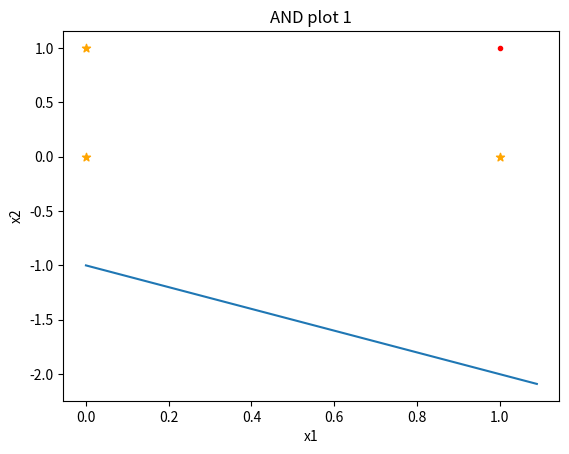

Reproduce this figure in Python. (Note: this script raises an exception after producing the figure.)
#!/usr/bin/env python
# coding: utf-8

# In[1]:


import numpy as np
import matplotlib.pyplot as plt
np.random.seed(4)

def update_weight(weights, deltax):
    return weights+deltax



def getScatterPlot(input_X, input_Y):
    scatter_x_1 = []
    scatter_x_2 = []
    scatter_y_1 = []
    scatter_y_2 = []
    for i in range(len(input_Y)):
        if(input_Y[i] == 1):
            scatter_x_1.append(input_X[i][0])
            scatter_y_1.append(input_X[i][1])
        else:
            scatter_x_2.append(input_X[i][0])
            scatter_y_2.append(input_X[i][1])

    plt.scatter(scatter_x_1, scatter_y_1, marker=".", c='red')
    plt.scatter(scatter_x_2, scatter_y_2, marker="*", c='orange')

def getScatterPlot_one(input_X, input_Y):
    scatter_x_1 = []
    scatter_x_2 = []
    scatter_y_1 = []
    scatter_y_2 = []
    for i in range(len(input_Y)):
        if(input_Y[i] == 1):
            scatter_x_1.append(input_X[i][0])
            scatter_y_1.append(0)
        else:
            scatter_x_2.append(input_X[i][0])
            scatter_y_2.append(0)

    plt.scatter(scatter_x_1, scatter_y_1, marker=".", c='red')
    plt.scatter(scatter_x_2, scatter_y_2, marker="*", c='orange')

def pta_one(train_X, train_Y, weights, name):
    print(f"Initial Weights for {name}: ", weights)
    weight_updates = 0
    while True:
        err = False

        for i in range(len(train_X)):
            myX = train_X[i]
            while True:
                z = np.dot(weights, myX)
                if(train_Y[i]*float(z)<=0):
                    err = True
                    weights = update_weight(weights, train_Y[i]*myX)
                    weight_updates += 1
                    y_axis = np.arange(-0.1, 1.1, 0.01)
                    if(weights[0] == 0):
                        x_axis = -((y_axis*0)+weights[1])/(weights[0]+1e-18)
                    else:
                        x_axis = -((y_axis*0)+weights[1])/(weights[0])
                    
                    getScatterPlot_one(train_X, train_Y)
                    plt.plot(x_axis, y_axis)
                    plt.xlim([-2, 5])
                    plt.title(f"{name} plot {weight_updates}")
                    plt.xlabel("x1")
                    plt.savefig(f"plots/{name} plot {weight_updates}.png")
                    plt.show()

                else:
                    break

            if err:
                break

        if not err:
            break

    print(f'The number of updates required for {name} is {weight_updates}')
    print(
        f'The Decision boundary for {name} is : {weights[0]}x1 + {weights[1]} = 0')
    print(f"Final Weights for {name}: ", weights)
    return weight_updates, weights


def pta_two(train_X, train_Y, weights, name):
    print(f"Initial Weights for {name}: ", weights)
    weight_updates = 0

    while True:
        err = False

        for i in range(len(train_X)):
            myX = train_X[i]
            while True:
                z = np.dot(weights, myX)
                
                
                if(train_Y[i]*float(z)<=0):
                    err = True
                    weights = update_weight(weights, train_Y[i]*myX)

                    weight_updates += 1
                    x_axis = np.arange(0, 1.1, 0.01)
                    y_axis = -((x_axis*weights[0])+weights[2])/(weights[1])

                    getScatterPlot(train_X, train_Y)
                    plt.plot(x_axis, y_axis)
                    
                    plt.title(f"{name} plot {weight_updates}")
                    plt.xlabel("x1")
                    plt.ylabel("x2")
                    plt.savefig(f"plots/{name} plot {weight_updates}.png")
                    plt.show()

                else:
                    break

            if err:
                break

        if not err:
            break

    print(f'The number of updates required for {name} is {weight_updates}')
    print(
        f'The Decision boundary for {name} is : {weights[0]}x1 + {weights[1]}x2 + {weights[2]} = 0')
    print(f"Final Weights for {name}: ", weights)

    return weight_updates, weights


def appendbias(train_X):
    for i in train_X:
        i.append(1)
    return train_X


AND_X = [[0, 0], [0, 1], [1, 0], [1, 1]]
AND_Y = [-1, -1, -1, 1]
OR_X = [[0, 0], [0, 1], [1, 0], [1, 1]]
OR_Y = [-1, 1, 1, 1]
NOT_X = [[1], [0]]
NOT_Y = [-1, 1]
XOR_X = [[0, 0], [0, 1], [1, 0], [1, 1]]
XOR_Y = [-1, 1, 1, -1]

AND_X = appendbias(AND_X)
OR_X = appendbias(OR_X)
NOT_X = appendbias(NOT_X)
XOR_X = appendbias(XOR_X)
weights = np.random.randint(0, 4, size=(3,))
weights_one = np.random.randint(0, 4, size=(2,))


AND_updates_req, AND_weights = pta_two(np.array(AND_X), np.array(
    AND_Y), np.array(weights), "AND")

OR_updates_req, OR_weights = pta_two(np.array(OR_X), np.array(
    OR_Y), np.array(weights), "OR")

NOT_updates_req, NOT_weights = pta_one(np.array(NOT_X), np.array(
    NOT_Y), np.array(weights_one), "NOT")


# In[2]:


def pta_xor(train_X, train_Y, weights, name):
    
    print(f"Initial Weights for {name}: ", weights)
    weight_updates = 0
    weight_store={}
    steps=0
    while True:
        err = False
        stop=False
        for i in range(len(train_X)):
            
            print(f"For Training Sample : {train_X[i]}")
            print("Current Weights: ",weights)
            if i in weight_store and list(weights) in weight_store[i]:
                print(f"For Training Sample {train_X[i]}, we have encountered these weights {weights} before,which means that PTA will not be able to correctly classify all the samples.")
                print(f"It took {steps} steps for us to prove that PTA cannot compute XOR operation.")
                
                break
                
            
            if i in weight_store:
                weight_store[i].append(list(weights))
            else:
                weight_store[i]=[]
                weight_store[i].append(list(weights))
            myX = train_X[i]
               
            while True:
                z = np.dot(weights, myX)
                steps+=1
                if(train_Y[i]*float(z)<=0):
                    err = True
                    weights = update_weight(weights, train_Y[i]*myX)
                    weight_updates += 1
                   
                else:
                    break
            if err:
                break

        if not err:
            break

    
    return weight_updates, weights


# In[3]:


pta_xor(np.array(XOR_X), np.array(XOR_Y), np.array(weights), "XOR")


# In[ ]:





# In[ ]:





# In[ ]:




